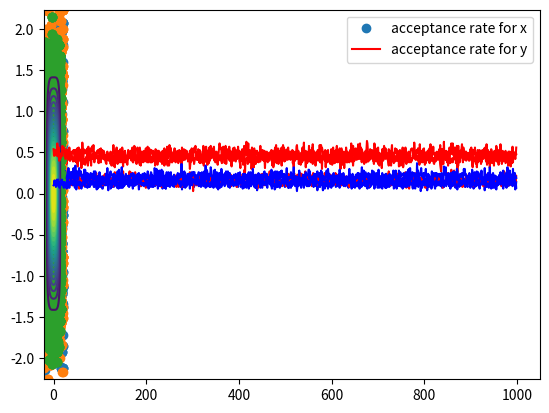

The script that saved this image:
import numpy as np
import matplotlib.pyplot as plt
import random
import math
import pandas as pd
from scipy.stats import multivariate_normal
from scipy.special import gamma


###############################################################Exercice 1###############################################################
def sample_P1(z, sigma1):
    x, y = z
    x_new = np.random.normal(x, sigma1)
    return (x_new, y)

def sample_P2(z, sigma2):
    x, y = z
    y_new = np.random.normal(y, sigma2)
    return (x, y_new)

def PI(x, y, a=1):
    return np.exp(-(x/a)**2 - y**2 - (1/4)*((x/a)**2 - y**2)**2)

def Step_MH_P(z, sigma1, sigma2, a=1, kernel_proba=0.5):
    choice = 0
    if np.random.rand() < kernel_proba:
        z_new = sample_P1(z, sigma1)
        choice = 1
    else:
        z_new = sample_P2(z, sigma2)
    alpha = min(PI(z_new[0], z_new[1], a=a) / PI(z[0], z[1], a=a), 1)
    if np.random.rand() < alpha:
        return z_new, alpha, choice, True
    else:
        return z, alpha, choice, False

def MH_P(z, sigma1, sigma2, num_samples, n_acc=100, a=1, kernel_proba=0.5):
    samples = np.zeros((num_samples, 2))
    samples[0] = z
    accept_x = []
    accept_y = []
    alpha_x = []
    alpha_y = []
    current_accept_x = 0
    current_accept_y = 0
    for i in range(1, num_samples):
        samples[i], alpha, choice, accepted = Step_MH_P(samples[i-1], sigma1, sigma2, a=a, kernel_proba=kernel_proba)
        if choice == 1:
            current_accept_x += accepted
            alpha_x.append(alpha)
        else:
            current_accept_y += accepted
            alpha_y.append(alpha)
        if i % n_acc == 0:
            accept_x.append(current_accept_x / n_acc)
            accept_y.append(current_accept_y / n_acc)
            current_accept_x = 0
            current_accept_y = 0
    return samples, accept_x, accept_y, alpha_x, alpha_y

if __name__ == "__main__":
    np.random.seed(42)
    ex = 1
    #Ex1
    if ex == 1:
        z=(0,0)
        sigma1 = 3.0
        sigma2 = 3.0
        a=10

        num_samples = 100000
        samples, accept_x, accept_y, _, _ = MH_P(z, sigma1, sigma2, num_samples, a=a)
        # plot samples
        plt.plot(samples[:,0], samples[:,1], 'o')
        # add the contour of the density
        x = samples[:, 0]
        y = samples[:, 1]
        X, Y = np.meshgrid(np.linspace(min(x), max(x), 100), np.linspace(min(y), max(y), 100))
        Z = np.zeros(X.shape)
        for i in range(X.shape[0]):
            for j in range(X.shape[1]):
                Z[i, j] = PI(X[i, j], Y[i, j], a=a)
        plt.contour(X, Y, Z, 20)
        plt.show()
        # plot acceptance rates
        plt.plot(accept_x, 'r')
        plt.plot(accept_y, 'b')
        plt.legend(['acceptance rate for x', 'acceptance rate for y'])
        plt.show()
        ## plot autocorrelation of the samples
        # pd.plotting.autocorrelation_plot(samples[:,0])
        # pd.plotting.autocorrelation_plot(samples[:,1])
        # plt.legend(['autocorrelation for x', 'autocorrelation for y'])
        # plt.show()
        # Test to optimize the algorithm
        test_other_method = True
        if test_other_method:
            # plot for other kernel probabilities
            kernel_proba = 0.2
            samples, accept_x, accept_y, _, _ = MH_P(z, sigma1, sigma2, num_samples, a=a, kernel_proba=kernel_proba)
            plt.plot(samples[:,0], samples[:,1], 'o')
            x = samples[:, 0]
            y = samples[:, 1]
            X, Y = np.meshgrid(np.linspace(min(x), max(x), 100), np.linspace(min(y), max(y), 100))
            Z = np.zeros(X.shape)
            for i in range(X.shape[0]):
                for j in range(X.shape[1]):
                    Z[i, j] = PI(X[i, j], Y[i, j], a=a)
            plt.contour(X, Y, Z, 20)
            plt.show()
            plt.plot(accept_x, 'r')
            plt.plot(accept_y, 'b')
            plt.legend(['acceptance rate for x', 'acceptance rate for y'])
            plt.show()
            # plot for other parameters
            sigma1 = .5
            sigma2 = 3.0
            samples, accept_x, accept_y, _, _ = MH_P(z, sigma1, sigma2, num_samples, a=a)
            plt.plot(samples[:,0], samples[:,1], 'o')
            x = samples[:, 0]
            y = samples[:, 1]
            X, Y = np.meshgrid(np.linspace(min(x), max(x), 100), np.linspace(min(y), max(y), 100))
            Z = np.zeros(X.shape)
            for i in range(X.shape[0]):
                for j in range(X.shape[1]):
                    Z[i, j] = PI(X[i, j], Y[i, j], a=a)
            plt.contour(X, Y, Z, 20)
            plt.show()
            plt.plot(accept_x, 'r')
            plt.plot(accept_y, 'b')
            plt.legend(['acceptance rate for x', 'acceptance rate for y'])
            plt.show()

    
    